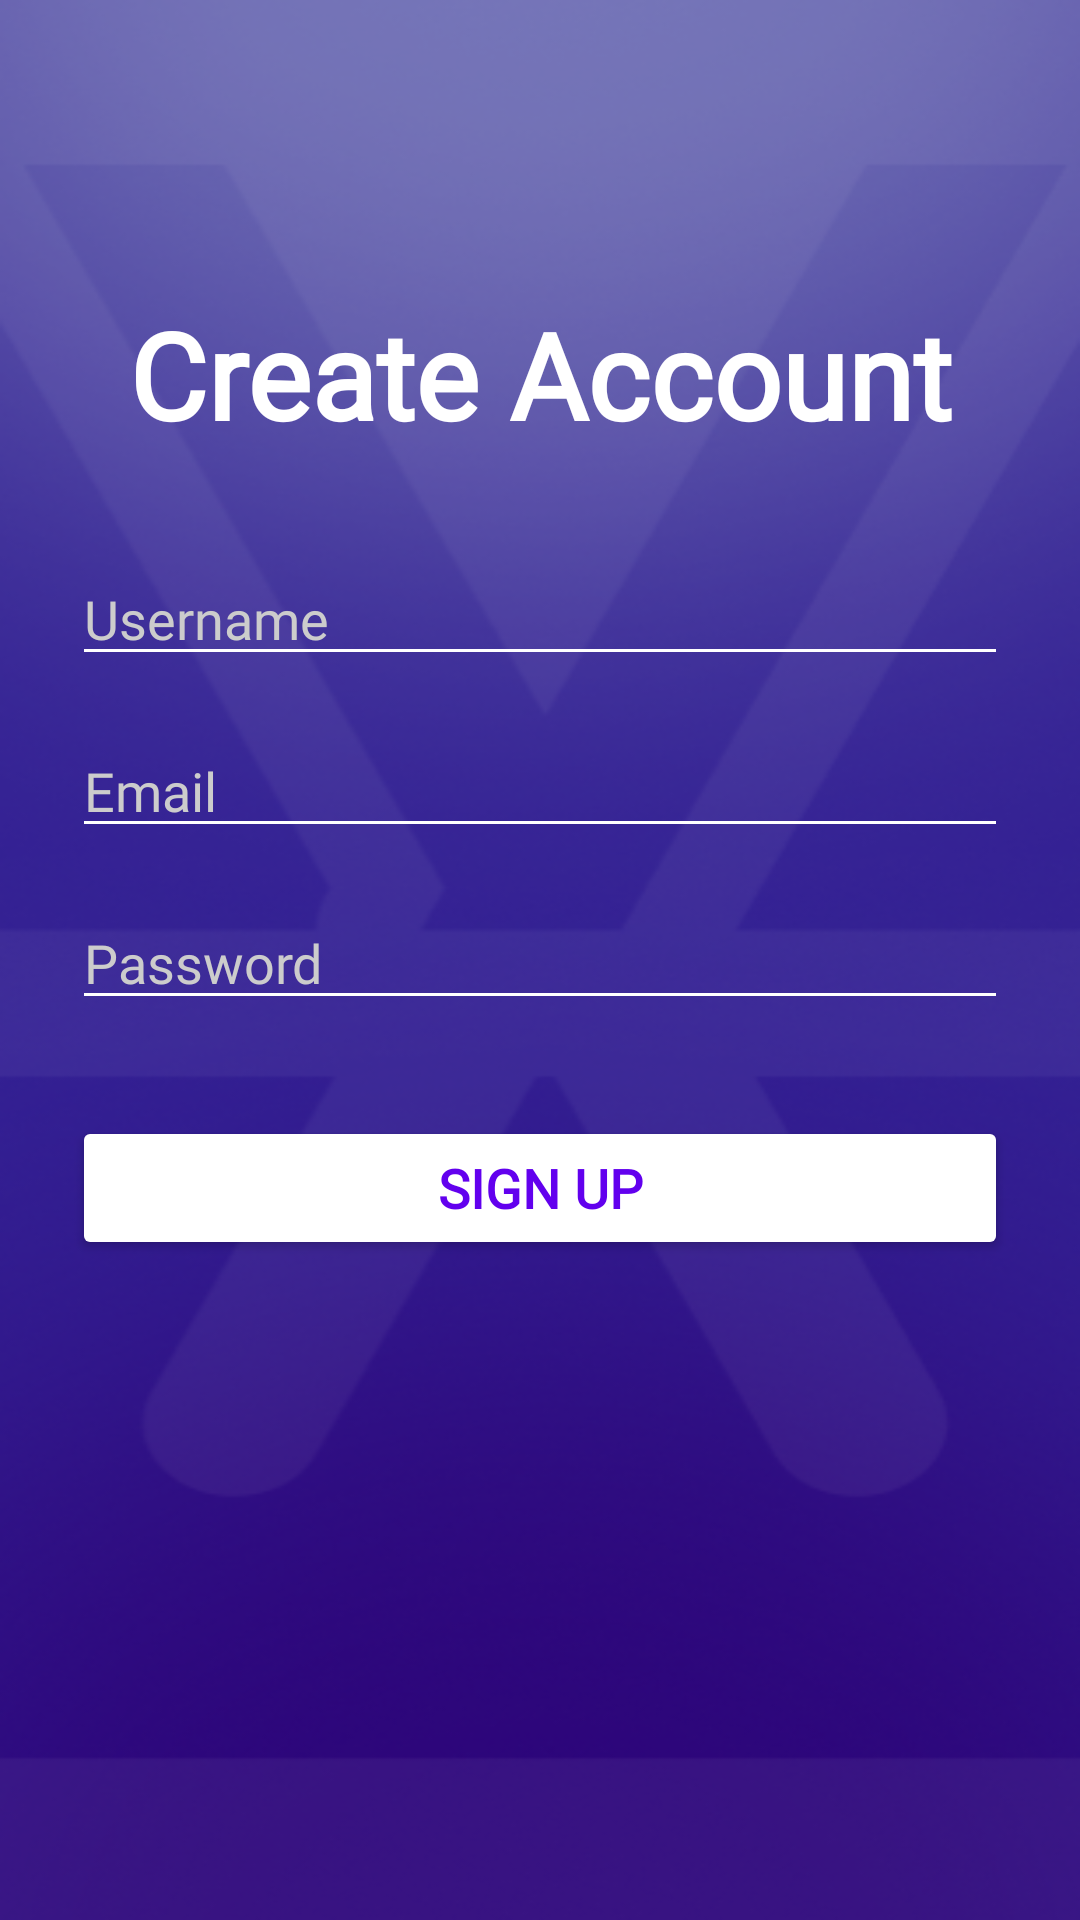

Android layout source for this screen:
<!-- AndroidManifest.xml: application theme Theme.TaekMate -->
<!-- res/layout/activity_signup.xml -->
<?xml version="1.0" encoding="utf-8"?>
<androidx.constraintlayout.widget.ConstraintLayout
    xmlns:android="http://schemas.android.com/apk/res/android"
    xmlns:app="http://schemas.android.com/apk/res-auto"
    android:layout_width="match_parent"
    android:layout_height="match_parent"
    android:background="@drawable/bgsplash"
    android:padding="24dp">

    
    <TextView
        android:id="@+id/tvTitle"
        android:layout_width="0dp"
        android:layout_height="wrap_content"
        android:text="Create Account"
        android:textSize="40sp"
        android:textStyle="bold"
        android:fontFamily="@font/aclonica_regular"
        android:textColor="@android:color/white"
        android:gravity="center"
        app:layout_constraintTop_toTopOf="parent"
        app:layout_constraintStart_toStartOf="parent"
        app:layout_constraintEnd_toEndOf="parent"
        app:layout_constraintBottom_toBottomOf="@+id/usernameSignup" />

    <EditText
        android:id="@+id/usernameSignup"
        android:layout_width="0dp"
        android:layout_height="wrap_content"
        android:hint="Username"
        android:fontFamily="@font/varelaround_regular"
        android:inputType="text"
        android:backgroundTint="#FFFFFF"
        android:textColor="#FFFFFF"
        android:textColorHint="#CCCCCC"
        android:layout_marginTop="160dp"
        app:layout_constraintTop_toTopOf="parent"
        app:layout_constraintStart_toStartOf="parent"
        app:layout_constraintEnd_toEndOf="parent" />

    <EditText
        android:id="@+id/emailSignup"
        android:layout_width="0dp"
        android:layout_height="wrap_content"
        android:hint="Email"
        android:fontFamily="@font/varelaround_regular"
        android:inputType="textEmailAddress"
        android:backgroundTint="#FFFFFF"
        android:textColor="#FFFFFF"
        android:textColorHint="#CCCCCC"
        android:layout_marginTop="16dp"
        app:layout_constraintTop_toBottomOf="@id/usernameSignup"
        app:layout_constraintStart_toStartOf="parent"
        app:layout_constraintEnd_toEndOf="parent" />

    <EditText
        android:id="@+id/passwordSignup"
        android:layout_width="0dp"
        android:layout_height="wrap_content"
        android:hint="Password"
        android:fontFamily="@font/varelaround_regular"
        android:inputType="textPassword"
        android:backgroundTint="#FFFFFF"
        android:textColor="#FFFFFF"
        android:textColorHint="#CCCCCC"
        android:layout_marginTop="16dp"
        app:layout_constraintTop_toBottomOf="@id/emailSignup"
        app:layout_constraintStart_toStartOf="parent"
        app:layout_constraintEnd_toEndOf="parent" />

    <Button
        android:id="@+id/btnSignup"
        android:layout_width="0dp"
        android:layout_height="wrap_content"
        android:text="Sign Up"
        android:fontFamily="@font/varelaround_regular"
        android:textStyle="bold"
        android:textSize="18dp"
        android:backgroundTint="#FFFFFF"
        android:textColor="#6200EE"
        android:layout_marginTop="32dp"
        app:layout_constraintTop_toBottomOf="@id/passwordSignup"
        app:layout_constraintStart_toStartOf="parent"
        app:layout_constraintEnd_toEndOf="parent" />

</androidx.constraintlayout.widget.ConstraintLayout>
<!-- resources referenced by this layout -->
<resources>
  <!-- drawable bgsplash: png bitmap (drawable, 164577 bytes) -->
  <style name="Theme.TaekMate" parent="Theme.AppCompat.Light.NoActionBar">
          
          <item name="colorPrimary">#6200EE</item>
          <item name="colorPrimaryDark">#3700B3</item>
          <item name="colorAccent">#03DAC5</item>
      </style>
</resources>
